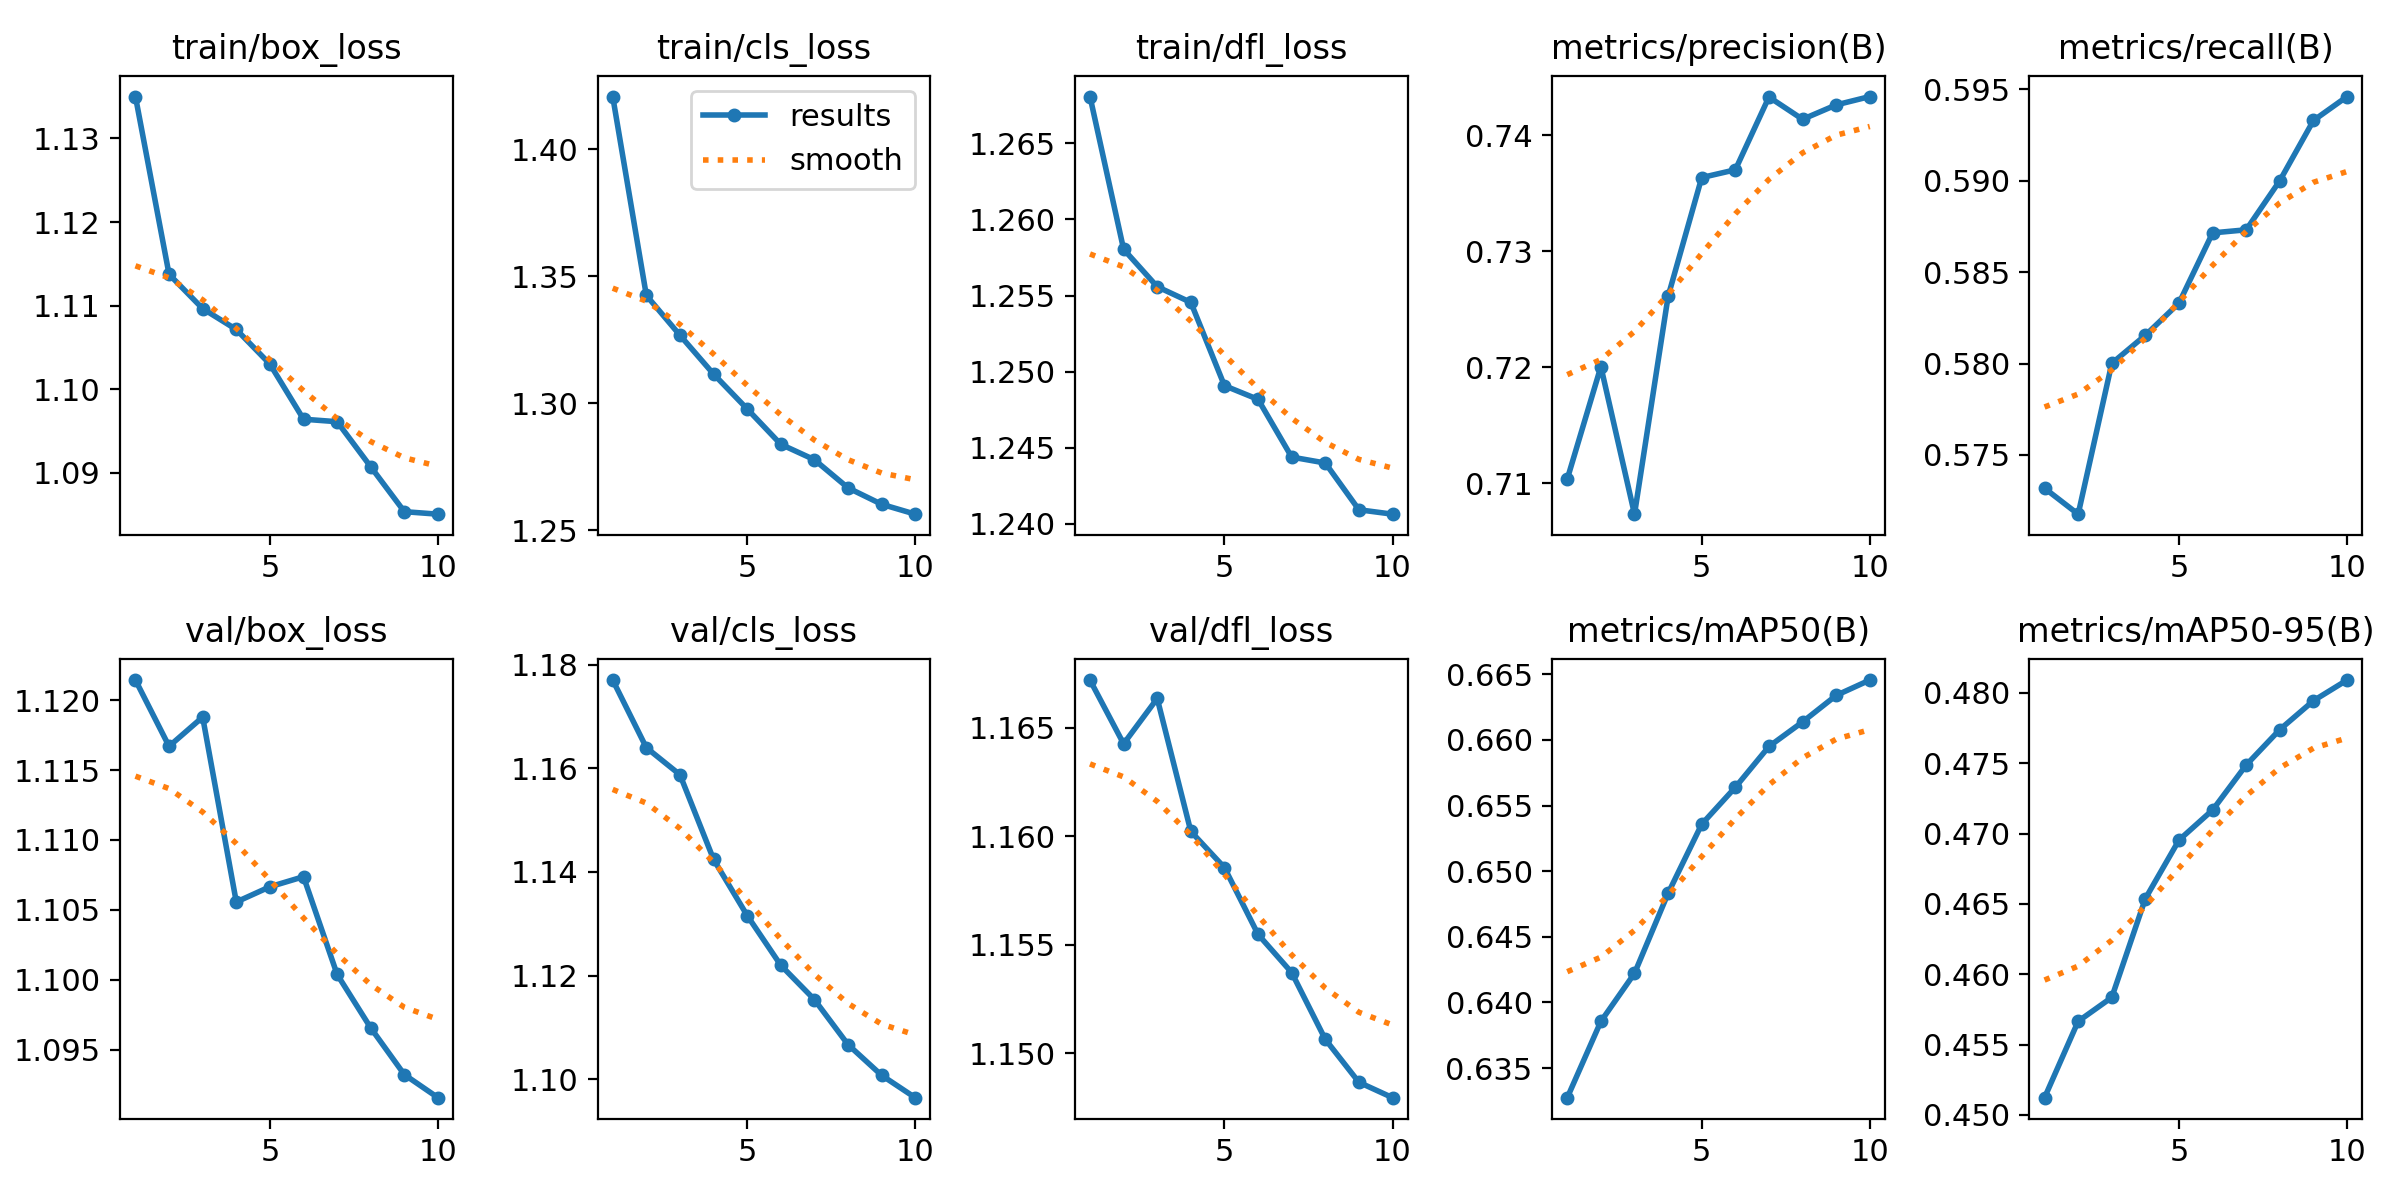

Source data for this figure (header and first rows):
epoch, time, train/box_loss, train/cls_loss, train/dfl_loss, metrics/precision(B), metrics/recall(B), metrics/mAP50(B), metrics/mAP50-95(B), val/box_loss, val/cls_loss, val/dfl_loss, lr/pg0, lr/pg1, lr/pg2
1, 150.3, 1.135, 1.421, 1.268, 0.7104, 0.5732, 0.6328, 0.4512, 1.121, 1.177, 1.167, 3.52773e-05, 3.52773e-05, 3.52773e-05
2, 281.5, 1.114, 1.343, 1.258, 0.72, 0.5718, 0.6386, 0.4567, 1.117, 1.164, 1.164, 6.36202e-05, 6.36202e-05, 6.36202e-05
3, 415.3, 1.11, 1.327, 1.256, 0.7073, 0.58, 0.6422, 0.4583, 1.119, 1.159, 1.166, 8.49671e-05, 8.49671e-05, 8.49671e-05
4, 550.8, 1.107, 1.312, 1.255, 0.7261, 0.5816, 0.6483, 0.4654, 1.106, 1.142, 1.16, 7.4518e-05, 7.4518e-05, 7.4518e-05
5, 687.3, 1.103, 1.298, 1.249, 0.7363, 0.5833, 0.6536, 0.4695, 1.107, 1.132, 1.159, 6.4024e-05, 6.4024e-05, 6.4024e-05
6, 821.9, 1.096, 1.284, 1.248, 0.737, 0.5871, 0.6564, 0.4717, 1.107, 1.122, 1.155, 5.353e-05, 5.353e-05, 5.353e-05
7, 958.2, 1.096, 1.278, 1.244, 0.7433, 0.5873, 0.6595, 0.4749, 1.1, 1.115, 1.154, 4.3036e-05, 4.3036e-05, 4.3036e-05
8, 1094, 1.091, 1.267, 1.244, 0.7414, 0.59, 0.6614, 0.4774, 1.097, 1.107, 1.151, 3.2542e-05, 3.2542e-05, 3.2542e-05
9, 1230, 1.085, 1.26, 1.241, 0.7426, 0.5933, 0.6634, 0.4794, 1.093, 1.101, 1.149, 2.2048e-05, 2.2048e-05, 2.2048e-05
10, 1365, 1.085, 1.256, 1.241, 0.7433, 0.5946, 0.6646, 0.4809, 1.092, 1.096, 1.148, 1.1554e-05, 1.1554e-05, 1.1554e-05
